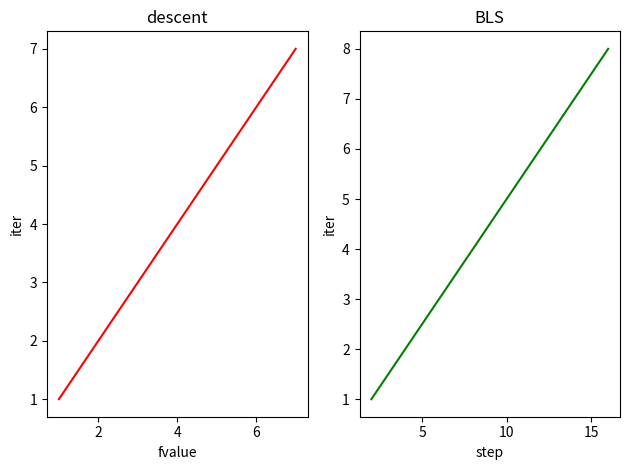

The matplotlib source for this figure:
import matplotlib
import matplotlib.pyplot as plt
import numpy as np

#x = np.linspace(0, 5, 10)
#y = x ** 2
#plt.figure()
#plt.plot(x, y, 'r')
#plt.xlabel('x')
#plt.ylabel('y')
#plt.title('title')

x1 = [1, 2, 3, 4, 5, 6, 7]
y1 = [1, 2, 3, 4, 5, 6, 7]

x2 = [2, 4, 6, 8, 10, 12, 14, 16]
y2 = [1, 2, 3, 4, 5, 6, 7, 8]

#----------------------------------------#
fig,axes = plt.subplots(nrows = 1, ncols = 2)
axes[0].plot(x1, y1, 'r')
axes[0].set_xlabel('fvalue')
axes[0].set_ylabel('iter')
axes[0].set_title('descent')
#----------------------------------------#
axes[1].plot(x2, y2, 'g')
axes[1].set_xlabel('step')
axes[1].set_ylabel('iter')
axes[1].set_title('BLS')
#----------------------------------------#
fig.tight_layout()
plt.show()
#----------------------------------------#

